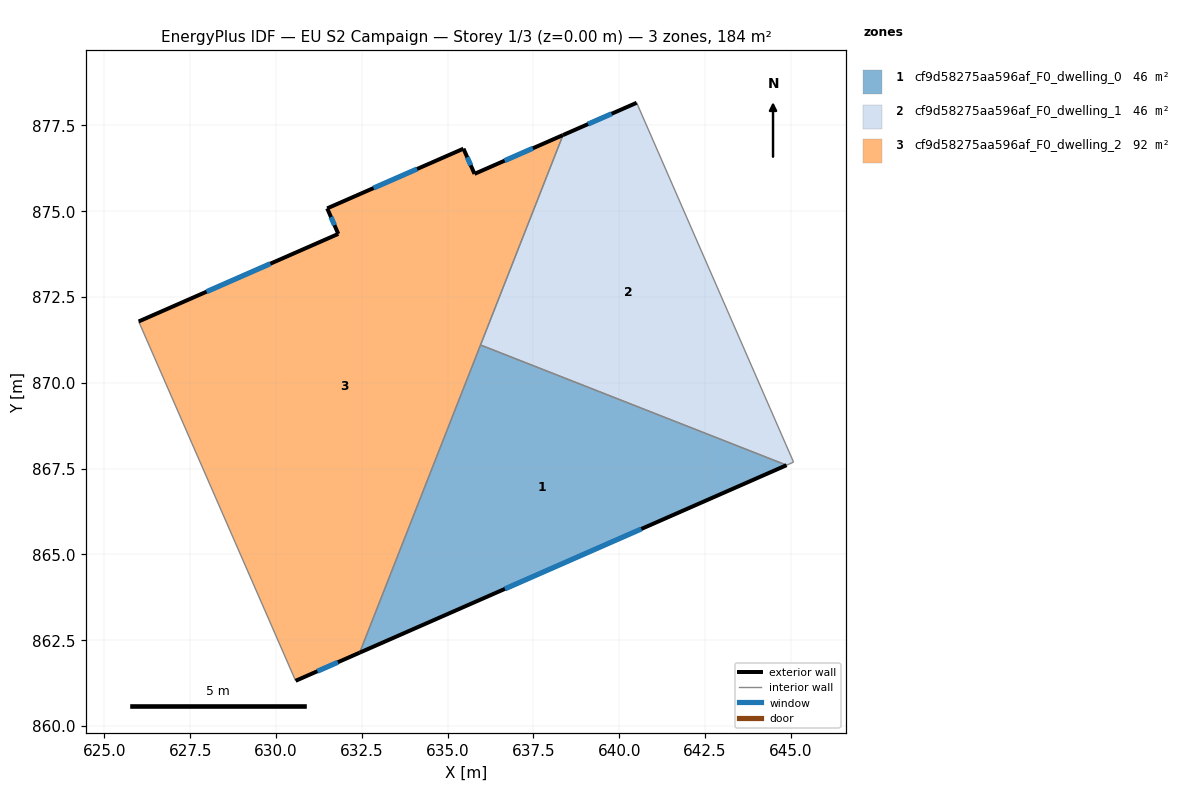
=== STOREY PLAN SPEC (per zone: floor XY polygon, exterior-wall plan segments, windows/doors) ===
zone 1: cf9d58275aa596af_F0_dwelling_0  (46.1 m²)
  floor: (644.87, 867.60) (632.44, 862.14) (635.96, 871.10)
  exterior wall: (632.44, 862.14) – (644.87, 867.60)  [13.6 m]
    window: (636.67, 864.00) – (640.64, 865.74)  [4.2 m²]
  interior walls: 2
zone 2: cf9d58275aa596af_F0_dwelling_1  (46.1 m²)
  floor: (640.51, 878.16) (645.08, 867.69) (644.87, 867.60) (635.96, 871.10) (638.36, 877.22)
  exterior wall: (640.51, 878.16) – (638.36, 877.22)  [2.3 m]
    window: (639.78, 877.84) – (639.09, 877.54)  [0.7 m²]
  interior walls: 4
zone 3: cf9d58275aa596af_F0_dwelling_2  (92.2 m²)
  floor: (638.36, 877.22) (632.44, 862.14) (630.57, 861.32) (626.00, 871.79) (631.81, 874.34) (631.49, 875.08) (635.46, 876.82) (635.78, 876.09)
  exterior wall: (635.46, 876.82) – (631.49, 875.08)  [4.3 m]
    window: (634.11, 876.23) – (632.84, 875.68)  [1.3 m²]
  exterior wall: (635.78, 876.09) – (635.46, 876.82)  [0.8 m]
    window: (635.67, 876.34) – (635.57, 876.57)  [0.2 m²]
  exterior wall: (638.36, 877.22) – (635.78, 876.09)  [2.8 m]
    window: (637.48, 876.83) – (636.66, 876.47)  [0.9 m²]
  exterior wall: (630.57, 861.32) – (632.44, 862.14)  [2.0 m]
    window: (631.21, 861.60) – (631.80, 861.86)  [0.6 m²]
  exterior wall: (631.81, 874.34) – (626.00, 871.79)  [6.3 m]
    window: (629.84, 873.47) – (627.98, 872.66)  [1.9 m²]
  exterior wall: (631.49, 875.08) – (631.81, 874.34)  [0.8 m]
    window: (631.60, 874.83) – (631.70, 874.59)  [0.2 m²]
  interior walls: 3

=== DERIVED (storey summary) ===
Building: EU S2 Campaign
Storey: 1 of 3  (floor level z = 0.00 m)
Storey gross floor area: 184.5 m²
Zones on this storey: 3
  - cf9d58275aa596af_F0_dwelling_0: floor 46.1 m²; exterior wall 13.6 m (40.8 m²); 1 window(s) 4.2 m²; WWR 10.2%
  - cf9d58275aa596af_F0_dwelling_1: floor 46.1 m²; exterior wall 2.3 m (7.0 m²); 1 window(s) 0.7 m²; WWR 10.2%
  - cf9d58275aa596af_F0_dwelling_2: floor 92.2 m²; exterior wall 17.1 m (51.4 m²); 6 window(s) 5.3 m²; WWR 10.2%
Zone adjacency (shared interzone walls):
  - cf9d58275aa596af_F0_dwelling_0 ↔ cf9d58275aa596af_F0_dwelling_1
  - cf9d58275aa596af_F0_dwelling_0 ↔ cf9d58275aa596af_F0_dwelling_2
  - cf9d58275aa596af_F0_dwelling_1 ↔ cf9d58275aa596af_F0_dwelling_2